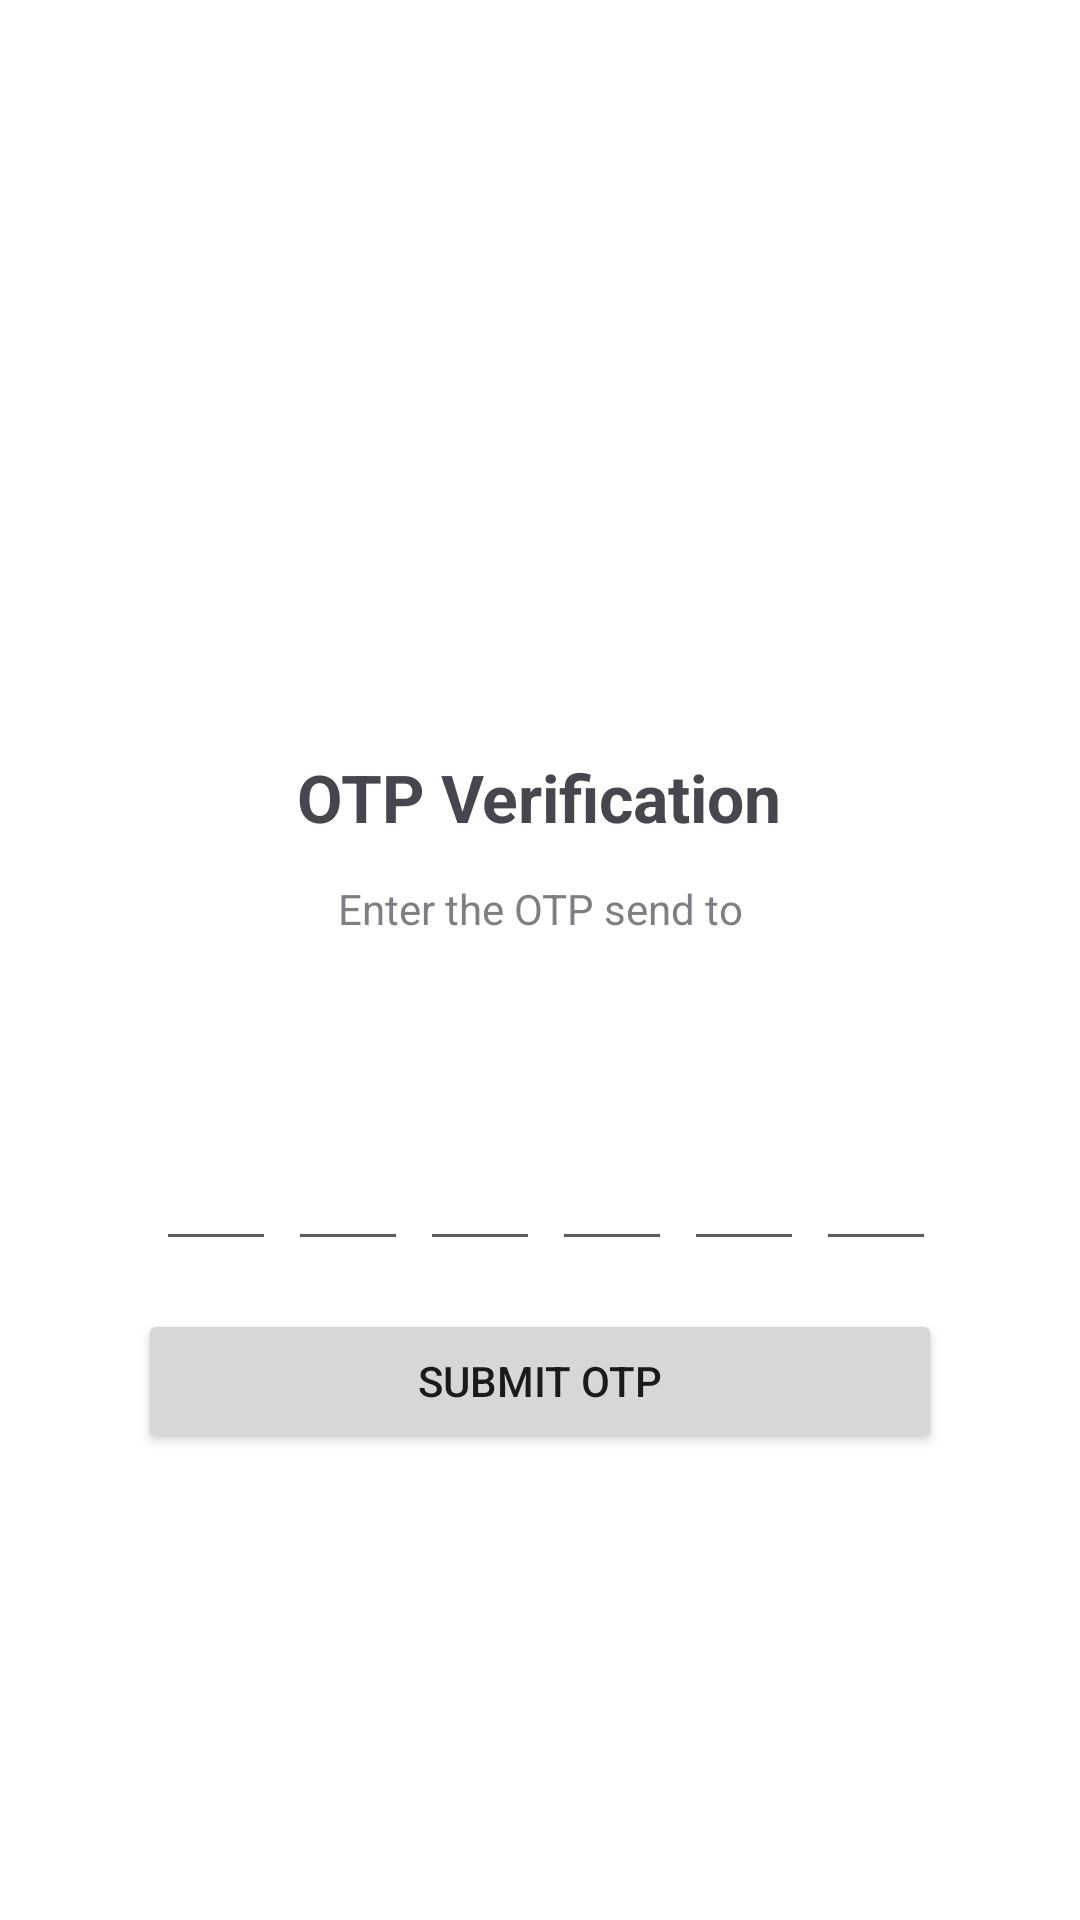

Write the Android layout XML for this screen, with the resource values it uses.
<!-- AndroidManifest.xml: application theme Theme.DailyGoalPoints -->
<!-- res/layout/activity_otpactivity.xml -->
<?xml version="1.0" encoding="utf-8"?>
<ScrollView
    xmlns:android="http://schemas.android.com/apk/res/android"
    xmlns:app="http://schemas.android.com/apk/res-auto"
    xmlns:tools="http://schemas.android.com/tools"
    android:layout_width="match_parent"
    android:layout_height="match_parent"
    android:gravity="center"
    android:orientation="vertical"
    android:padding="16dp"
    android:background="@color/background_light"
    tools:context=".logIn.OTPActivity">

    <LinearLayout
        android:layout_width="match_parent"
        android:layout_height="wrap_content"
        android:gravity="center_horizontal"
        android:orientation="vertical"
        >
        <ImageView
            android:id="@+id/imageView3"
            android:layout_width="130dp"
            android:layout_height="130dp"
            android:layout_margin="50dp"
            android:src="@drawable/icons8received100"
            android:layout_marginBottom="20dp"
            />


        <TextView
            android:id="@+id/tvEnterNumber"
            android:layout_width="wrap_content"
            android:layout_height="wrap_content"
            android:padding="5dp"
            android:text="@string/otp_verification"
            android:textSize="22sp"
            android:textStyle="bold"
            />
        <TextView
            android:layout_width="match_parent"
            android:layout_height="wrap_content"
            android:alpha=".7"
            android:layout_marginHorizontal="50dp"
            android:layout_marginTop="8dp"
            android:gravity="center"
            android:text="@string/enter_the_otp_send_to" />
        <TextView
            android:id="@+id/textMobileNumber"
            android:layout_width="match_parent"
            android:layout_height="wrap_content"
            android:layout_marginHorizontal="50dp"
            android:layout_marginTop="4dp"
            android:layout_marginBottom="30dp"
            android:gravity="center"
            android:textSize="14sp"
            android:textStyle="bold"
            />
        <LinearLayout
            android:layout_width="match_parent"
            android:layout_height="wrap_content"
            android:layout_marginTop="10dp"
            android:gravity="center"
            android:orientation="horizontal"
            >
            <EditText
                android:id="@+id/tvEnterOTP1"
                android:layout_width="40dp"
                android:layout_height="45dp"
                android:layout_marginStart="4dp"
                android:gravity="center"
                android:imeOptions="actionNext"
                android:importantForAutofill="no"
                android:inputType="number"
                android:maxLength="1"
                android:textSize="24sp"
                android:textStyle="bold"
                tools:ignore="labelFor"
                />
            <EditText
                android:id="@+id/tvEnterOTP2"
                android:layout_width="40dp"
                android:layout_height="45dp"
                android:layout_marginStart="4dp"
                android:gravity="center"
                android:imeOptions="actionNext"
                android:importantForAutofill="no"
                android:inputType="number"
                android:maxLength="1"
                android:textSize="24sp"
                android:textStyle="bold"
                tools:ignore="labelFor"
                />
            <EditText
                android:id="@+id/tvEnterOTP3"
                android:layout_width="40dp"
                android:layout_height="45dp"
                android:layout_marginStart="4dp"
                android:gravity="center"
                android:imeOptions="actionNext"
                android:importantForAutofill="no"
                android:inputType="number"
                android:maxLength="1"
                android:textSize="24sp"
                android:textStyle="bold"
                tools:ignore="labelFor"
                />
            <EditText
                android:id="@+id/tvEnterOTP4"
                android:layout_width="40dp"
                android:layout_height="45dp"
                android:layout_marginStart="4dp"
                android:gravity="center"
                android:imeOptions="actionNext"
                android:importantForAutofill="no"
                android:inputType="number"
                android:maxLength="1"
                android:textSize="24sp"
                android:textStyle="bold"
                tools:ignore="labelFor"
                />
            <EditText
                android:id="@+id/tvEnterOTP5"
                android:layout_width="40dp"
                android:layout_height="45dp"
                android:layout_marginStart="4dp"
                android:gravity="center"
                android:imeOptions="actionNext"
                android:importantForAutofill="no"
                android:inputType="number"
                android:maxLength="1"
                android:textSize="24sp"
                android:textStyle="bold"
                tools:ignore="labelFor"
                />
            <EditText
                android:id="@+id/tvEnterOTP6"
                android:layout_width="40dp"
                android:layout_height="45dp"
                android:layout_marginStart="4dp"
                android:gravity="center"
                android:imeOptions="actionDone"
                android:importantForAutofill="no"
                android:inputType="number"
                android:maxLength="1"
                android:textSize="24sp"
                android:textStyle="bold"
                tools:ignore="labelFor"
                />
            
        </LinearLayout>

        
        

        
        
        
        
        
        
        
        
        
        
        
        
        
        
        
        
        


        
        <Button
            android:id="@+id/btnSubmitOTP"
            android:layout_width="match_parent"
            android:layout_height="wrap_content"
            android:layout_marginHorizontal="30dp"
            android:layout_marginTop="16dp"
            android:text="Submit OTP"
            />

        
        <ProgressBar
            android:id="@+id/progressBar2"
            android:layout_width="wrap_content"
            android:layout_height="wrap_content"
            android:layout_marginTop="16dp"
            android:visibility="gone" />
    </LinearLayout>

    

</ScrollView>
<!-- resources referenced by this layout -->
<resources>
  <color name="background_light">#FFFFFF</color>
  <color name="black">#FF000000</color>
  <string name="enter_the_otp_send_to">Enter the OTP send to</string>
  <string name="otp_verification">OTP Verification</string>
  <style name="Theme.DailyGoalPoints" parent="Base.Theme.DailyGoalPoints" />
  <style name="Base.Theme.DailyGoalPoints" parent="Theme.Material3.DayNight.NoActionBar">
          
          <item name="colorPrimary">@color/primary</item>
          <item name="colorPrimaryVariant">@color/primary_dark</item>
          <item name="colorOnPrimary">@color/text_on_primary</item>
          
          
          <item name="colorSecondary">@color/secondary</item>
          <item name="colorSecondaryVariant">@color/teal_700</item>
          <item name="colorOnSecondary">@color/text_on_secondary</item>
          
          
          <item name="android:colorBackground">@color/background</item>
          <item name="colorSurface">@color/surface_color</item>
          <item name="colorOnSurface">@color/text_primary</item>
          <item name="colorOnBackground">@color/text_primary</item>
          <item name="colorSurfaceVariant">@color/surface_variant</item>
          
          
          <item name="colorError">@color/error_color</item>
          <item name="colorOnError">@color/white</item>
          
          
          <item name="android:statusBarColor">@color/primary</item>
          <item name="android:navigationBarColor">@color/background</item>
          <item name="android:windowLightStatusBar" tools:targetApi="m">false</item>
          <item name="android:windowLightNavigationBar" tools:targetApi="o_mr1">true</item>
          
          
          <item name="android:textColorPrimary">@color/text_primary</item>
          <item name="android:textColorSecondary">@color/text_secondary</item>
          <item name="android:textColorHint">@color/text_hint</item>
          
          
          <item name="materialCardViewStyle">@style/Widget.App.CardView</item>
      </style>
  <color name="primary">#1976D2</color>
  <color name="primary_dark">#0D47A1</color>
  <color name="text_on_primary">#FFFFFF</color>
  <color name="secondary">#00897B</color>
  <color name="teal_700">#00796B</color>
  <color name="text_on_secondary">#FFFFFF</color>
  <color name="background">#FAFAFA</color>
  <color name="surface_color">#FFFFFF</color>
  <color name="text_primary">#1A1A1A</color>
  <color name="surface_variant">#F5F5F5</color>
  <color name="error_color">#C62828</color>
  <color name="white">#FFFFFFFF</color>
  <color name="text_secondary">#5F5F5F</color>
  <color name="text_hint">#9E9E9E</color>
  <style name="Widget.App.CardView" parent="Widget.Material3.CardView.Elevated">
          <item name="cardBackgroundColor">@color/card_background</item>
          <item name="cardCornerRadius">16dp</item>
          <item name="cardElevation">2dp</item>
          <item name="strokeWidth">0dp</item>
      </style>
  <color name="card_background">#FFFFFF</color>
</resources>
